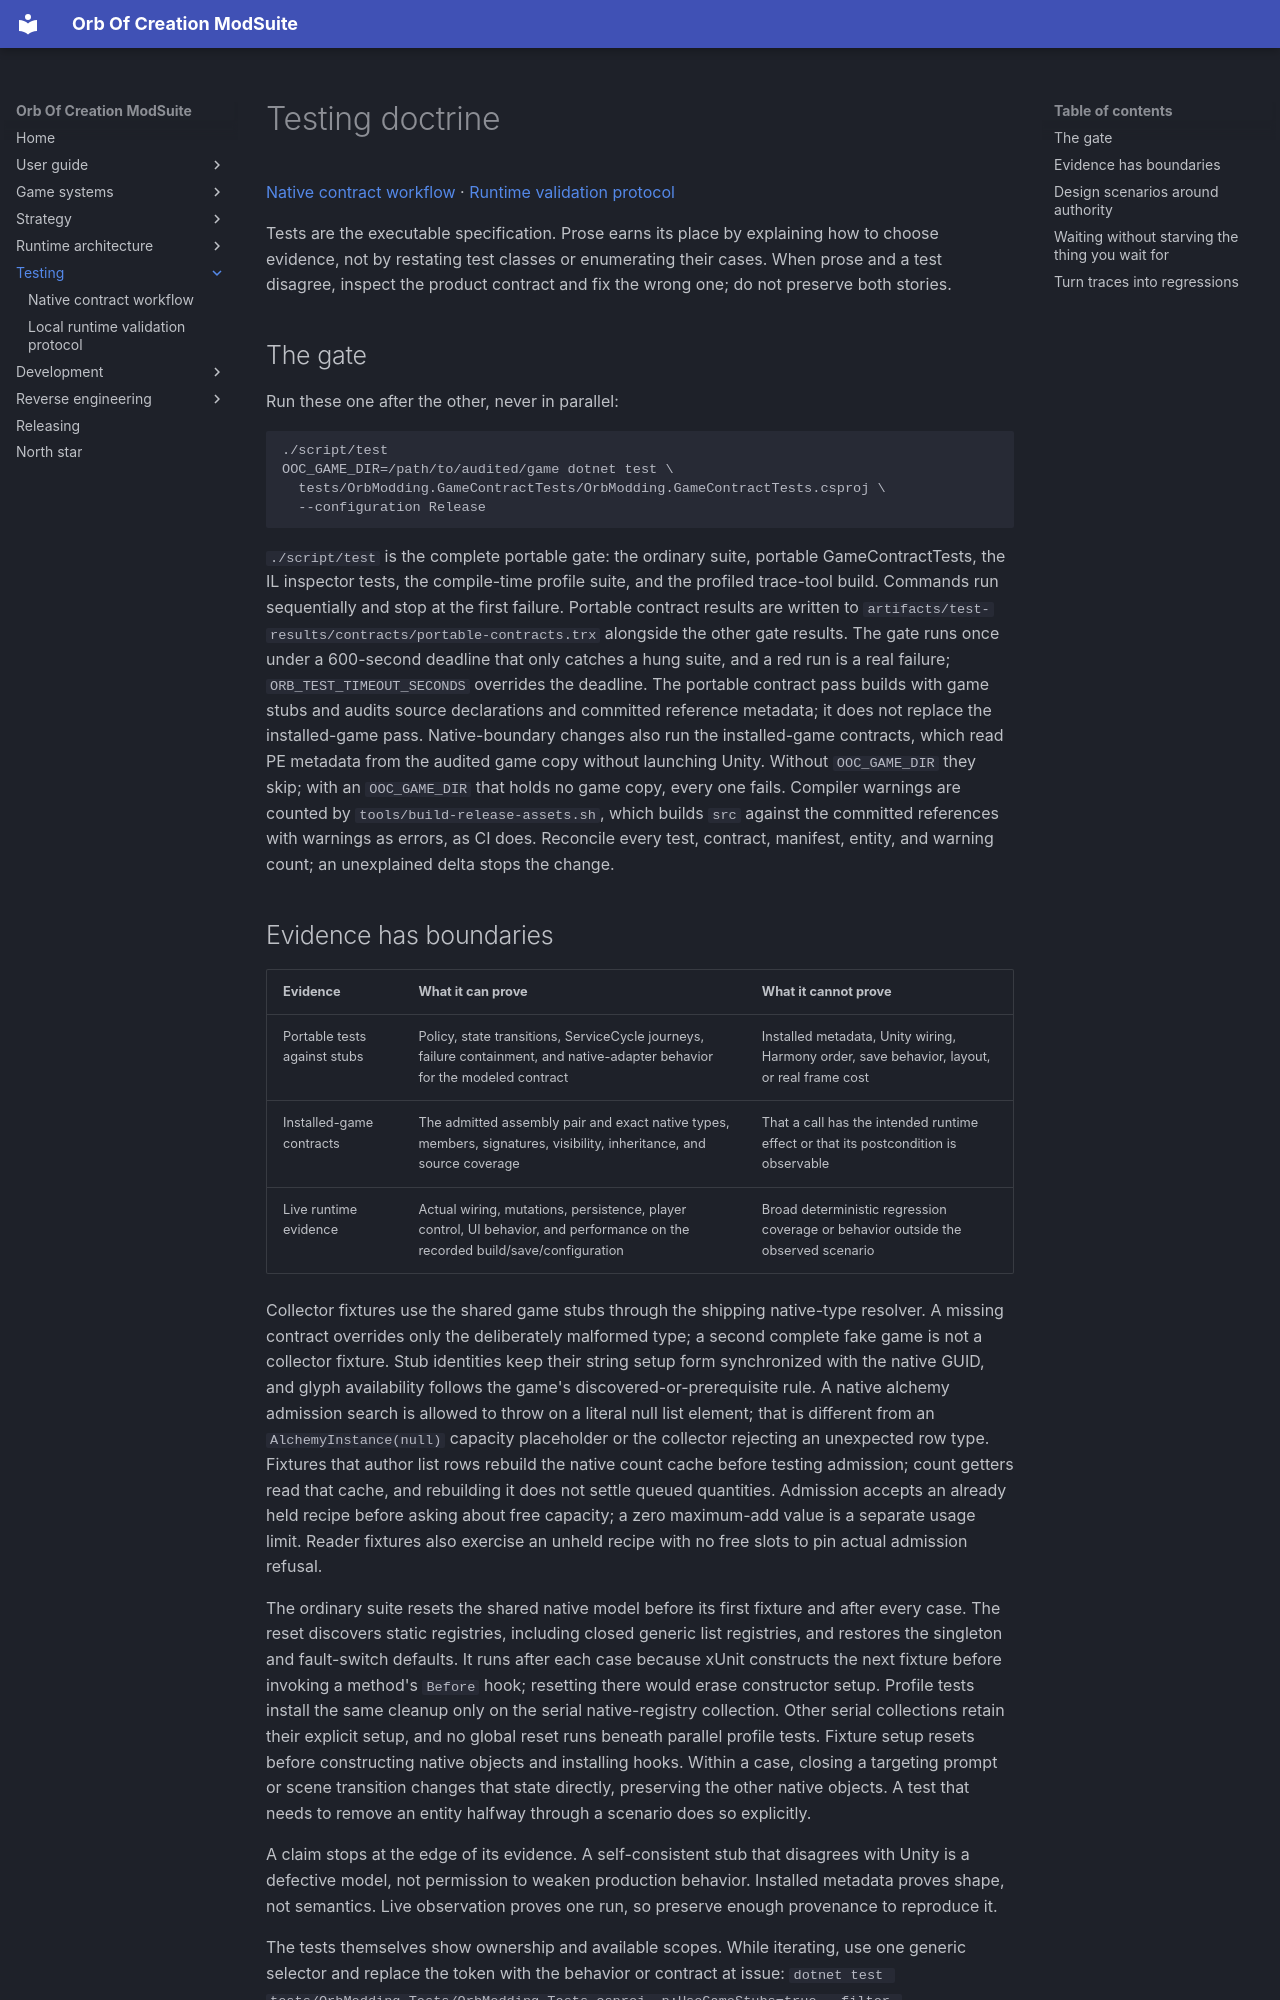

repository: OrbAutomata/OrbOfCreation-ModSuite · page: testing/index.html · generator: mkdocs

# Testing doctrine

[Native contract workflow](native-contracts.md) ·
[Runtime validation protocol](runtime-validation.md)

Tests are the executable specification. Prose earns its place by explaining how
to choose evidence, not by restating test classes or enumerating their cases.
When prose and a test disagree, inspect the product contract and fix the wrong
one; do not preserve both stories.

## The gate

Run these one after the other, never in parallel:

```bash
./script/test
OOC_GAME_DIR=/path/to/audited/game dotnet test \
  tests/OrbModding.GameContractTests/OrbModding.GameContractTests.csproj \
  --configuration Release
```

`./script/test` is the complete portable gate: the ordinary suite, portable GameContractTests,
the IL inspector tests, the compile-time profile suite, and the profiled trace-tool build.
Commands run sequentially and stop at the first failure. Portable contract results are written to
`artifacts/test-results/contracts/portable-contracts.trx` alongside the other gate results.
The gate runs once under a 600-second deadline that only catches a hung suite, and a red run is
a real failure; `ORB_TEST_TIMEOUT_SECONDS`
overrides the deadline. The portable contract pass builds with game stubs and audits source
declarations and committed reference metadata; it does not replace the installed-game pass.
Native-boundary changes also run the installed-game contracts, which read
PE metadata from the audited game copy without launching Unity. Without `OOC_GAME_DIR` they skip;
with an `OOC_GAME_DIR` that holds no game copy, every one fails. Compiler warnings are counted by
`tools/build-release-assets.sh`, which builds `src` against the committed references with warnings
as errors, as CI does. Reconcile every test, contract, manifest, entity, and warning count; an
unexplained delta stops the change.
